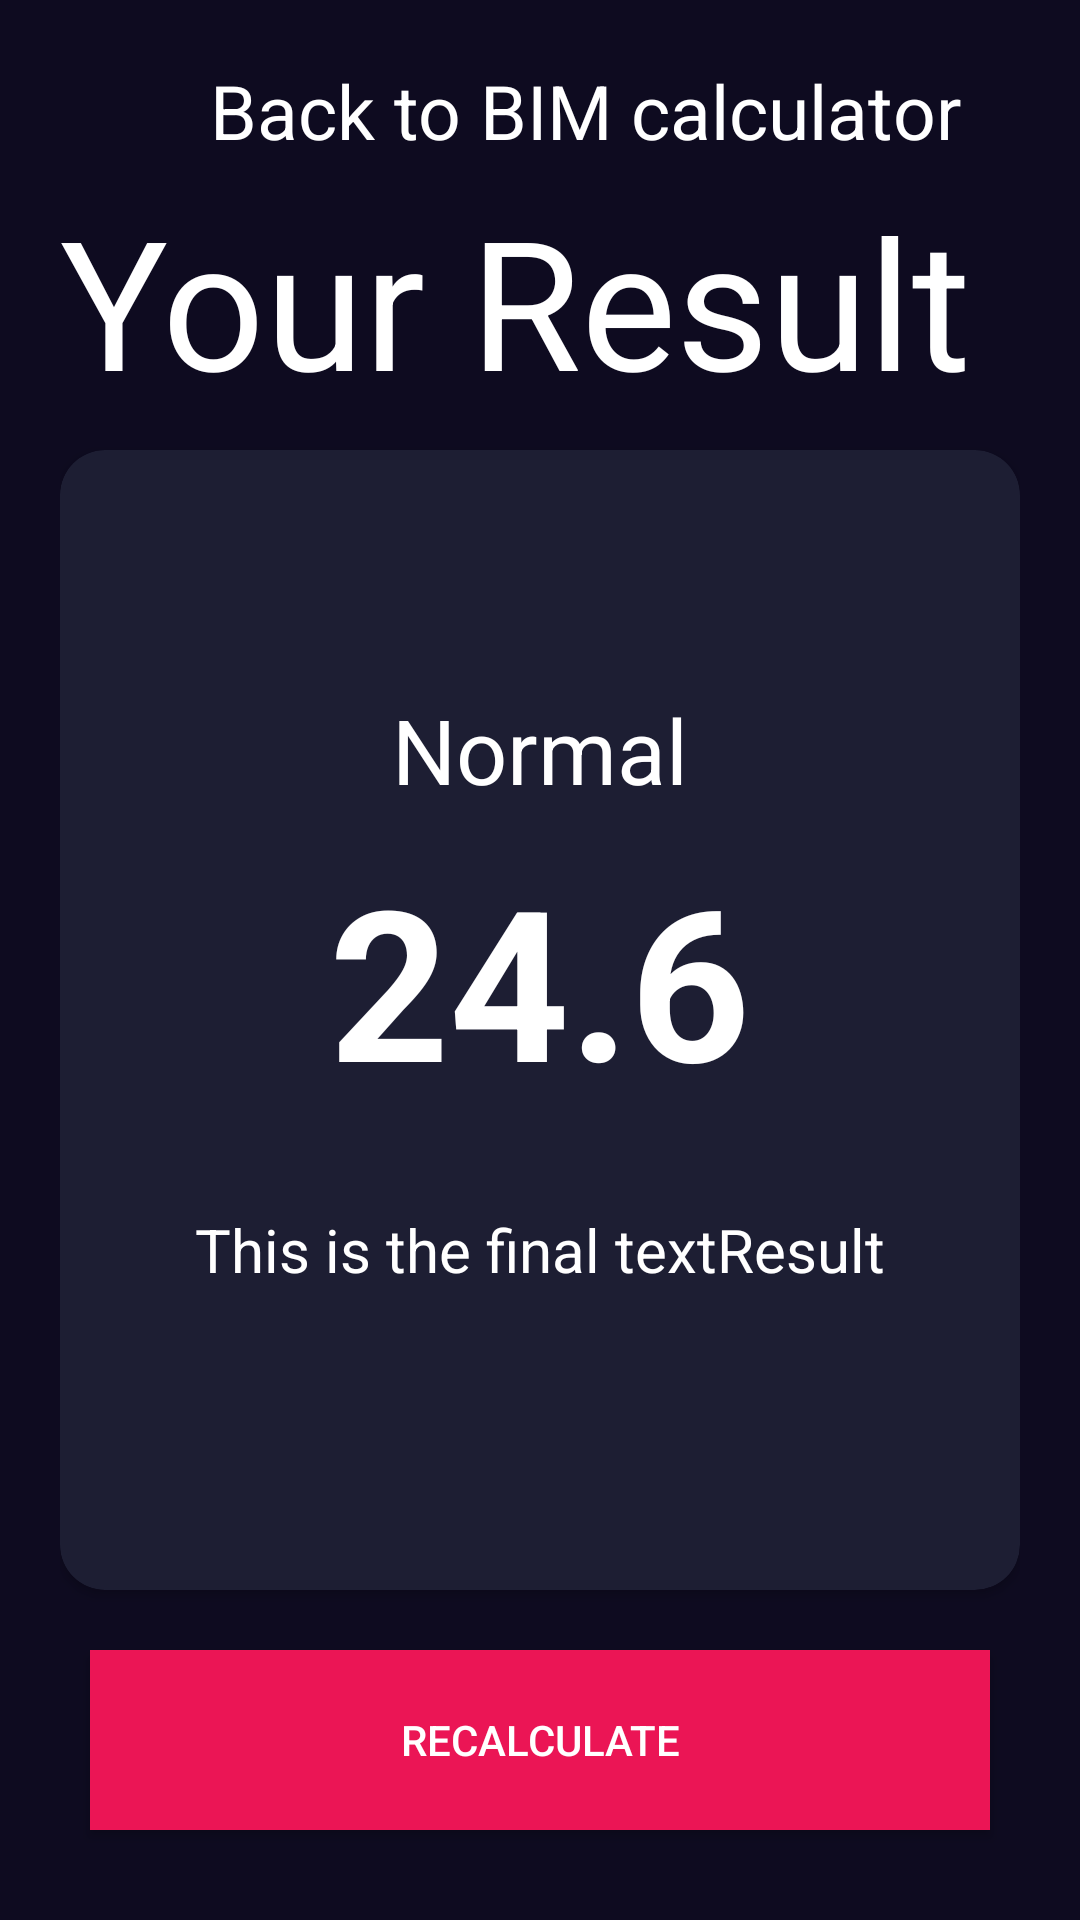

The Android layout XML behind this screen, and the referenced resources:
<!-- AndroidManifest.xml: application theme Theme.AndroidMaster -->
<!-- res/layout/result_activity.xml -->
<?xml version="1.0" encoding="utf-8"?>
<androidx.constraintlayout.widget.ConstraintLayout xmlns:android="http://schemas.android.com/apk/res/android"
    xmlns:app="http://schemas.android.com/apk/res-auto"
    xmlns:tools="http://schemas.android.com/tools"
    android:id="@+id/main"
    android:background="@color/background_app"
    android:orientation="vertical"
    android:layout_width="match_parent"
    android:layout_height="match_parent"
    android:padding="20dp"
    tools:context=".my_app.ImcApp.ResultImcActivity">

    <ImageView
        android:id="@+id/back_button"
        app:layout_constraintTop_toTopOf="parent"
        app:layout_constraintStart_toStartOf="parent"
        android:layout_width="30dp"
        android:layout_height="30dp"
        android:background="@color/background_app"
        android:src="@drawable/ic_arrow_back"
        />

    <TextView
        android:id="@+id/back_text"
        android:layout_width="wrap_content"
        android:layout_height="wrap_content"
        android:textColor="@color/white"
        android:layout_marginLeft="20dp"
        android:text="Back to BIM calculator"
        app:layout_constraintTop_toTopOf="parent"
        app:layout_constraintStart_toEndOf="@+id/back_button"
        android:textSize="25dp"/>

    <TextView
        app:layout_constraintTop_toBottomOf="@+id/back_button"
        app:layout_constraintStart_toStartOf="parent"
        android:id="@+id/bmi_result"
        android:layout_width="wrap_content"
        android:layout_height="wrap_content"
        android:layout_marginTop="10dp"
        android:text="@string/result_1"
        android:textSize="60dp"
        android:textColor="@color/white"
        />

    <androidx.cardview.widget.CardView
        app:layout_constraintStart_toStartOf="parent"
        app:layout_constraintEnd_toEndOf="parent"
        app:layout_constraintBottom_toTopOf="@+id/btn_recalculate"
        app:layout_constraintTop_toBottomOf="@+id/bmi_result"
        android:layout_marginTop="10dp"
        android:layout_marginBottom="20dp"
        app:cardBackgroundColor="@color/background_component"
        app:cardCornerRadius="15dp"
        android:layout_width="0dp"
        android:layout_height="0dp">

        <LinearLayout
            android:layout_width="match_parent"
            android:layout_height="match_parent"
            android:orientation="vertical"
            android:gravity="center"
            >

            <TextView
                android:id="@+id/result_type"
                android:layout_width="wrap_content"
                android:layout_height="wrap_content"
                android:layout_marginBottom="10dp"
                android:text="@string/normal"
                android:textColor="@color/white"
                android:textSize="30dp"
                />

            <TextView
                android:id="@+id/result"
                android:layout_width="wrap_content"
                android:layout_height="wrap_content"
                android:layout_marginBottom="10dp"
                android:textSize="70dp"
                android:text="24.6"
                android:textColor="@color/white"
                android:textStyle="bold"
                />

            <TextView
                android:id="@+id/result_text"
                android:layout_width="wrap_content"
                android:layout_height="wrap_content"
                android:padding="20dp"
                android:textSize="20dp"
                android:textColor="@color/white"
                android:text="@string/finalText"

                />




        </LinearLayout>

    </androidx.cardview.widget.CardView>



    <androidx.appcompat.widget.AppCompatButton
        android:id="@+id/btn_recalculate"
        app:layout_constraintBottom_toBottomOf="parent"
        android:layout_margin="10dp"
        app:circularflow_radiusInDP=""
        android:layout_width="match_parent"
        android:layout_height="60dp"
        android:textColor="@color/white"
        android:background="@color/background_button"
        android:text="@string/recalculate"
        />


</androidx.constraintlayout.widget.ConstraintLayout>
<!-- resources referenced by this layout -->
<resources>
  <color name="background_app">#0E0B20</color>
  <color name="background_button">#EB1555</color>
  <color name="background_component">#1D1E33</color>
  <color name="white">#FFFFFFFF</color>
  <string name="finalText">This is the final textResult</string>
  <string name="normal">Normal</string>
  <string name="recalculate">Recalculate</string>
  <string name="result_1">Your Result</string>
  <style name="Theme.AndroidMaster" parent="Theme.MaterialComponents.DayNight.DarkActionBar">
          
          <item name="colorPrimary">@color/purple_500</item>
          <item name="colorPrimaryVariant">@color/purple_700</item>
          <item name="colorOnPrimary">@color/white</item>
          
          <item name="colorSecondary">@color/teal_200</item>
          <item name="colorSecondaryVariant">@color/teal_700</item>
          <item name="colorOnSecondary">@color/black</item>
          
          <item name="android:statusBarColor">?attr/colorPrimaryVariant</item>
          
      </style>
  <color name="purple_500">#FF6200EE</color>
  <color name="purple_700">#FF3700B3</color>
  <color name="teal_200">#FF03DAC5</color>
  <color name="teal_700">#FF018786</color>
  <color name="black">#FF000000</color>
</resources>
